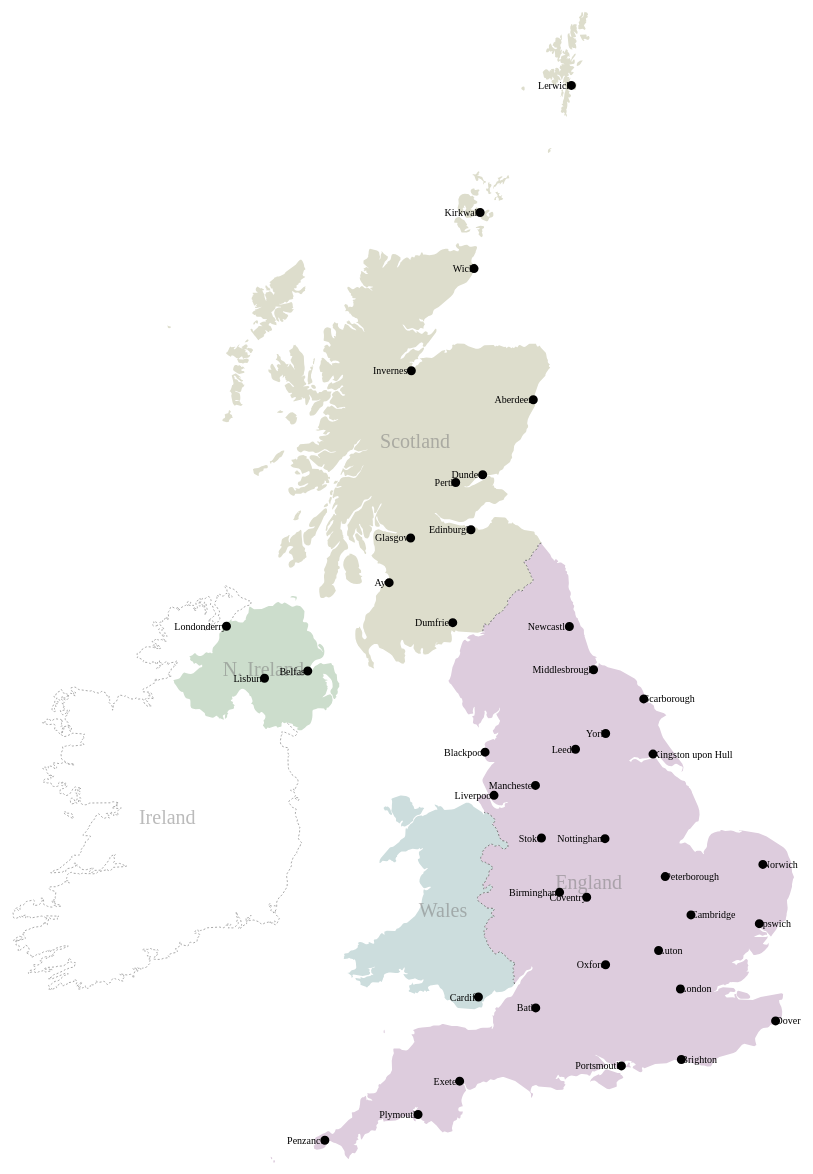
D3 v3 page, settled after 480 driven frames (8 s of simulated time); the page loaded 1 data file(s).


	var width = 960, height = 1160;
	// add the Zoom behavior
	var zoom = d3.behavior.zoom();
	var svg = d3.select("body").append("svg")
		.attr("width", width)
		.attr("height", height) 
		// you need to add a layer to actually do the zooming
		.call(zoom.on("zoom", zooming))
			.append("svg:g")
			.attr("id", "ZoomLayer");
		
	// The actual zoom function that will do the zooming
	// putting a transition and duration makes this zooming a bit smoother		
	function zooming() {
		svg
			.transition()
			.duration(1500)
			.attr("transform", "translate(" + d3.event.translate + ")" + "scale(" + d3.event.scale + ")");
	}				
				
	// Considering the world is spheroid and maps are flat. 
	// We need a way to transcribe or project the earth onto a 2D plot
	// Check out https://github.com/mbostock/d3/wiki/Geo-Projections for more details
	// Check http://egsc.usgs.gov/isb//pubs/MapProjections/projections.html for general info about projections
	var projection = d3.geo.albers()
		// Refers to the latitude of the UK
		.center([0, 55.4])
		// Refers to the longitude of the UK
		.rotate([4.4, 0])
		// Check out USGS for parallels for selected locations
		.parallels([50, 60])
		// https://github.com/mbostock/d3/wiki/Geo-Projections#wiki-scale
		.scale(6000)
		// https://github.com/mbostock/d3/wiki/Geo-Projections#wiki-translate
		.translate([width / 2, height / 2]);				
			
	// Once you finish with the projection, append it to your geo.path		
	var path = d3.geo.path().projection(projection);	
	
	// Reads a JSON file "uk.json"
	d3.json("uk.json", function(error, uk) {
		// Basically defines each country that makes up the UK
		// See .subunit.COUNTRY in the CSS
		svg.selectAll(".subunit")
			// Check out https://github.com/mbostock/topojson/wiki/API-Reference#wiki-feature
			.data(topojson.feature(uk, uk.objects.subunits).features)
			.enter().append("path")
				// d.properties.name would work fine, but wanted to make sure there were no addition "." to mess up the css
				.attr("class", function(d) { return "subunit " + d.properties.name.replace(". ","_"); })
				.attr("d", path);			
		
		// Now to add boundaries around each country
		// Use mesh for this (https://github.com/mbostock/topojson/wiki/API-Reference#wiki-mesh)
		// Great example here: http://bl.ocks.org/mbostock/4180634
		svg.append("path")
			// Check out http://stackoverflow.com/questions/10086167/d3-how-to-deal-with-json-data-structures for the differences between data and datum
			.datum(topojson.mesh(uk, uk.objects.subunits, function(a, b) { return a !== b && a.properties.name.replace(". ","_") !== "Ireland"; }))
			.attr("d", path)
			.attr("class", "subunit-boundary");
			
		svg.append("path")
			// Check out http://stackoverflow.com/questions/10086167/d3-how-to-deal-with-json-data-structures for the differences between data and datum		
			.datum(topojson.mesh(uk, uk.objects.subunits, function(a, b) { return a === b && a.properties.name.replace(". ","_") === "Ireland"; }))
			.attr("d", path)
			.attr("class", "subunit-boundary IRL");		

		// Adds a label (text) for each country
		svg.selectAll(".subunit-label")
			.data(topojson.feature(uk, uk.objects.subunits).features)
			.enter().append("text")
			.attr("class", function(d) { return "subunit-label " + d.id; })
			// path.centroid is exactly that, finds the center of each path (country)
			.attr("transform", function(d) { return "translate(" + path.centroid(d) + ")"; })
			.attr("dy", ".35em")
			.text(function(d) { return d.properties.name; });				
	
		// Adds a marker for each location (cities)
		svg.append("path")
			.datum(topojson.feature(uk, uk.objects.places))
			.attr("d", path)
			.attr("class", "place");	
		
		// Adds a label (text) for each city		
		svg.selectAll(".place-label")
			.data(topojson.feature(uk, uk.objects.places).features)
			.enter().append("text")
			.attr("class", "place-label")
			.attr("transform", function(d) { return "translate(" + projection(d.geometry.coordinates) + ")"; })
			.attr("x", function(d) { return console.log(d); d.geometry.coordinates[0] > -1 ? 6 : -6; })
			.attr("dy", ".35em")
			.style("font-size", "10px")
			.style("text-anchor", function(d) { return d.geometry.coordinates[0] > -1 ? "start" : "end"; })
			// There are some zooming issues with Chrome
			// Using text-rendering helps alleviate this to a degree
			//.style("text-rendering","geometricPrecision")
			.text(function(d) { return d.properties.name; });	

	});
	

### data: uk.json
{
 "type": "Topology",
 "objects": {
  "subunits": {
   "type": "GeometryCollection",
   "geometries": [
    "{... 3 keys}",
    "{... 3 keys}",
    "{... 3 keys}",
    "{... 3 keys}",
    "{... 3 keys}"
   ]
  },
  "places": {
   "type": "GeometryCollection",
   "geometries": [
    "{... 3 keys}",
    "{... 3 keys}",
    "{... 3 keys}",
    "{... 3 keys}",
    "{... 3 keys}",
    "{... 3 keys}",
    "{... 3 keys}",
    "{... 3 keys}",
    "... 34 more items"
   ]
  }
 },
 "arcs": [
  [
   [
    4788,
    4
   ],
   [
    -7,
    -4
   ],
   [
    -7,
    4
   ],
   [
    1,
    12
   ],
   [
    5,
    8
   ],
   [
    5,
    -3
   ],
   [
    5,
    -9
   ],
   [
    -2,
    -8
   ]
  ],
  [
   [
    4763,
    36
   ],
   [
    -4,
    -7
   ],
   [
    -6,
    3
   ],
   [
    -4,
    11
   ],
   [
    -1,
    7
   ],
   [
    5,
    -1
   ],
   [
    3,
    -2
   ],
   [
    2,
    -1
   ],
   "... 2 more items"
  ],
  [
   [
    8016,
    789
   ],
   [
    98,
    -36
   ],
   [
    16,
    1
   ],
   [
    6,
    -1
   ],
   [
    8,
    -6
   ],
   [
    1,
    -2
   ],
   [
    -1,
    -8
   ],
   [
    0,
    -2
   ],
   "... 37 more items"
  ],
  [
   [
    8247,
    803
   ],
   [
    0,
    -6
   ],
   [
    -53,
    6
   ],
   [
    0,
    6
   ],
   [
    14,
    6
   ],
   [
    17,
    26
   ],
   [
    8,
    0
   ],
   [
    6,
    -5
   ],
   "... 7 more items"
  ],
  [
   [
    5838,
    1147
   ],
   [
    -5,
    -4
   ],
   [
    -5,
    6
   ],
   [
    -1,
    13
   ],
   [
    3,
    11
   ],
   [
    3,
    2
   ],
   [
    3,
    -7
   ],
   [
    1,
    -3
   ],
   "... 2 more items"
  ],
  [
   [
    9459,
    1336
   ],
   [
    -16,
    -6
   ],
   [
    -75,
    5
   ],
   [
    -13,
    5
   ],
   [
    -11,
    10
   ],
   [
    -10,
    12
   ],
   [
    -6,
    12
   ],
   [
    9,
    25
   ],
   "... 8 more items"
  ],
  [
   [
    7130,
    1561
   ],
   [
    -5,
    19
   ],
   [
    0,
    8
   ],
   [
    -3,
    7
   ],
   [
    -4,
    4
   ],
   [
    0,
    3
   ],
   [
    2,
    2
   ],
   [
    10,
    4
   ],
   "... 307 more items"
  ],
  [
   [
    6859,
    3061
   ],
   [
    0,
    16
   ],
   [
    -7,
    10
   ],
   [
    -10,
    15
   ],
   [
    -16,
    28
   ],
   [
    -23,
    26
   ],
   [
    -9,
    14
   ],
   [
    -1,
    14
   ],
   "... 211 more items"
  ],
  "... 62 more items"
 ],
 "transform": {
  "scale": [
   0.001546,
   0.001094
  ],
  "translate": [
   -13.69,
   49.91
  ]
 }
}